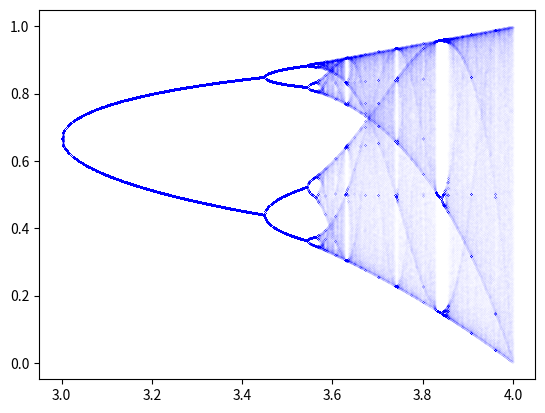

This chart was generated by the following Python code:
import numpy as np
from matplotlib import pyplot as plt

def bifurcation_diagram(r_num,j_num):
    log_map = [[2/3 for i in range(j_num)] for r in range(r_num)]
    for r in range(r_num):
        for j in range(j_num-1):
            log_map[r][j+1] = (3+r/r_num)*log_map[r][j]*(1-log_map[r][j])
        r_vals = [3+r/1000 for j in range(j_num-1000)]
        plt.scatter(r_vals,log_map[r][1000:],s=0.00001,c='b')
    plt.show()
    
bifurcation_diagram(1000,2000)
